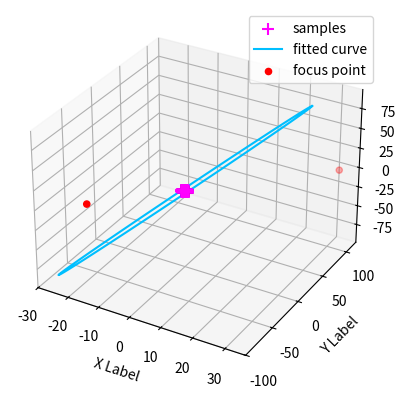

Recreate this plot in Python.
import matplotlib.pyplot as plt
import scipy.optimize as so
import numpy as np

def my_fun(parameters, x_samples, y_samples):
    # Two focus coordinates and distance from the point to the two focus on the ellipse and as an optimized parameters
    x_focus_1,y_focus_1,x_focus_2,y_focus_2,sum_of_target_distance_between_edge_and_two_focus = parameters
    # Calculate the actual distance
    sum_of_actual_distance_between_edge_and_two_focus= \
        ((x_samples- x_focus_1) ** 2 + (y_samples-y_focus_1) ** 2) ** 0.5+\
          ((x_samples- x_focus_2) ** 2 + (y_samples-y_focus_2) ** 2) ** 0.5

    # print(np.average(sum_of_actual_distance_between_edge_and_two_focus))
    #      
    return np.sum(((sum_of_actual_distance_between_edge_and_two_focus
                    - sum_of_target_distance_between_edge_and_two_focus) ** 2)/(len(x_samples)-1))

def my_fun3D(parameters, x_samples, y_samples, z_samples):
    # Two focus coordinates and distance from the point to the two focus on the ellipse and as an optimized parameters
    x_focus_1,y_focus_1,z_focus_1,x_focus_2,y_focus_2,z_focus_2,sum_of_target_distance_between_edge_and_two_focus = parameters
    # Calculate the actual distance
    sum_of_actual_distance_between_edge_and_two_focus= \
        ((x_samples- x_focus_1) ** 2 + (y_samples-y_focus_1) ** 2 + (z_samples-z_focus_1) ** 2) ** 0.5+\
          ((x_samples- x_focus_2) ** 2 + (y_samples-y_focus_2) ** 2 + (z_samples-z_focus_1) ** 2) ** 0.5

    print(np.average(sum_of_actual_distance_between_edge_and_two_focus))
    #      
    return np.sum(((sum_of_actual_distance_between_edge_and_two_focus
                    - sum_of_target_distance_between_edge_and_two_focus) ** 2)/(len(x_samples)-1))

def fit_ellipse(x_samples, y_samples):
    # Normalized
    vmax= max(np.max(x_samples), np.max(y_samples))
    x_samples= x_samples / vmax
    y_samples= y_samples / vmax
    # Optimization
    res_optimized = so.minimize(fun=my_fun, x0=np.array([-0.1,-0.05,0.1,0.1, 1.2]), args=(x_samples, y_samples))
    if res_optimized.success:
        print(res_optimized)
        x1_res, y1_res, x2_res, y2_res, l2_res = res_optimized.x
        # Generate an elliptic curve based on the optimized function
        # Calculate the elliptical index
        alpha_res= np.arctan((y2_res- y1_res)/(x2_res-x1_res))
        # Calculate the distance between the two focus
        l_ab= ((y2_res- y1_res)**2+ (x2_res-x1_res)**2)**0.5
        # Calculate long (short) axis length
        a_res= l2_res/2
        # Calculate short (length) axis length
        b_res=  ((l2_res/2)**2- (l_ab/2)**2)**0.5

        #     sequence
        theta_res = np.linspace(0.0, 6.28, 100)
        #      
        x_res = a_res * np.cos(theta_res) * np.cos(alpha_res) \
                - b_res * np.sin(theta_res) * np.sin(alpha_res)
        y_res = b_res * np.sin(theta_res) * np.cos(alpha_res) \
                + a_res * np.cos(theta_res) * np.sin(alpha_res)

        # plt.style.use("one")
        plt.axes([0.16, 0.15, 0.75, 0.75])
        plt.scatter(x_samples, y_samples, color="magenta", marker="+",
                    zorder=1, s=80, label="samples")
        plt.plot(x_res, y_res, color="deepskyblue", zorder=2,
                 label="fitted curve")
        plt.scatter(np.array([x1_res,x2_res]), np.array([y1_res,y2_res]),zorder=3,
                    color="r", label= "focus point")
        plt.xlabel("$x$")
        plt.ylabel("$y$")
        plt.legend()
        vmax = max(np.max(plt.xlim()), np.max(plt.ylim()))
        vmin = min(np.min(plt.xlim()), np.min(plt.ylim()))
        plt.ylim([1.1 * vmin - 0.1 * vmax, 1.1 * vmax - 0.1 * vmin])
        plt.xlim([1.25 * vmin - 0.25 * vmax, 1.25 * vmax - 0.25 * vmin])
        # plt.savefig("Figsave/a={:.3f};b={:.3f};theta={:.2f}deg.svg".format(a_res, b_res, alpha_res))
        plt.show()


def fit_ellipse3D(x_samples, y_samples, z_samples):
    # Normalized
    vmax= max(np.max(x_samples), np.max(y_samples), np.max(z_samples))
    x_samples= x_samples / vmax
    y_samples= y_samples / vmax
    z_samples= z_samples / vmax
    # Optimization
    res_optimized = so.minimize(fun=my_fun3D, x0=np.array([0.1,0.1,0.5,0.1, 0.2,0.1, 1.0]), args=(x_samples, y_samples, z_samples))
    if res_optimized.success:
        print(res_optimized)
        x1_res, y1_res, z1_res, x2_res, y2_res, z2_res, l2_res = res_optimized.x
        # Generate an elliptic curve based on the optimized function
        # Calculate the elliptical index
        alpha_res= np.arctan((y2_res- y1_res)/(x2_res-x1_res))
        # Calculate the distance between the two focus
        l_ab= ((y2_res- y1_res)**2+ (x2_res-x1_res)**2 +(z2_res-z1_res)**2)**0.5
        # Calculate long (short) axis length
        a_res= l2_res/2
        # Calculate short (length) axis length
        b_res=  ((l2_res/2)**2- (l_ab/2)**2)**0.5
        # c_res=  ((l2_res/2)**2- (l_ab/2)**2)**0.5

        #     sequence
        theta_res = np.linspace(0.0, 6.28, 100)
        #      
        x_res = a_res * np.cos(theta_res) * np.cos(alpha_res) \
                - b_res * np.sin(theta_res) * np.sin(alpha_res)
        y_res = b_res * np.sin(theta_res) * np.cos(alpha_res) \
                + a_res * np.cos(theta_res) * np.sin(alpha_res)
        z_res = b_res * np.sin(theta_res) * np.cos(alpha_res) \
                + a_res * np.cos(theta_res) * np.sin(alpha_res)

        # plt.style.use("one")
        fig = plt.figure()
        ax = fig.add_subplot(projection='3d')
        # ax.axes([0.16, 0.15, 0.75, 0.75,0.1, 0.1])
        ax.scatter(x_samples, y_samples, z_samples, color="magenta", marker="+",
                    zorder=1, s=80, label="samples")
        ax.plot(x_res, y_res, z_res, color="deepskyblue", zorder=2,
                 label="fitted curve")
        ax.scatter(np.array([x1_res,x2_res]), np.array([y1_res,y2_res]), np.array([z1_res,z2_res]), zorder=3,
                    color="r", label= "focus point")
        ax.set_xlabel('X Label')
        ax.set_ylabel('Y Label')
        ax.set_zlabel('Z Label')
        ax.legend()
        # vmax = max(np.max(ax.xlim()), np.max(ax.ylim()))
        # vmin = min(np.min(ax.xlim()), np.min(ax.ylim()))
        # ax.ylim([1.1 * vmin - 0.1 * vmax, 1.1 * vmax - 0.1 * vmin])
        # ax.xlim([1.25 * vmin - 0.25 * vmax, 1.25 * vmax - 0.25 * vmin])
        # ax.zlim([1.25 * vmin - 0.25 * vmax, 1.25 * vmax - 0.25 * vmin])
        # plt.savefig("Figsave/a={:.3f};b={:.3f};theta={:.2f}deg.svg".format(a_res, b_res, alpha_res))
        plt.show()

# fig = plt.figure()
# ax = fig.add_subplot(projection='3d')

# n = 100

# # For each set of style and range settings, plot n random points in the box
# # defined by x in [23, 32], y in [0, 100], z in [zlow, zhigh].
# xs = list_datas_colone[0]
# ys = list_datas_colone[1]
# zs = list_datas_colone[2]
# ax.scatter(xs, ys, zs)

# ax.set_xlabel('X Label')
# ax.set_ylabel('Y Label')
# ax.set_zlabel('Z Label')

# plt.show()
if __name__== "__main__":
    theta_samples = np.linspace(0, 20, 1000)
    #     azimuth
    alpha_samples = -45.0 / 180.0 * np.pi
    # Long axis length
    a_samples = 1.0
    # Short axis length
    b_samples = 1.5
    c_samples = 3.0
    # Sample X sequence and superimpose the random value of the positive distribution
    x_samples = a_samples * np.cos(theta_samples) * np.cos(alpha_samples) \
                - b_samples * np.sin(theta_samples) * np.sin(alpha_samples) \
                + np.random.randn(1000) * 0.05 * a_samples
    # Sample Y sequence and stack the random value of the positive distribution
    y_samples = b_samples * np.sin(theta_samples) * np.cos(alpha_samples) \
                + a_samples * np.cos(theta_samples) * np.sin(alpha_samples) \
                + np.random.randn(1000) * 0.05 * b_samples
    z_samples = b_samples * np.sin(theta_samples) * np.cos(alpha_samples) \
                + a_samples * np.cos(theta_samples) * np.sin(alpha_samples) \
                + np.random.randn(1000) * 0.05 * b_samples
    fit_ellipse3D(x_samples, y_samples, z_samples)
